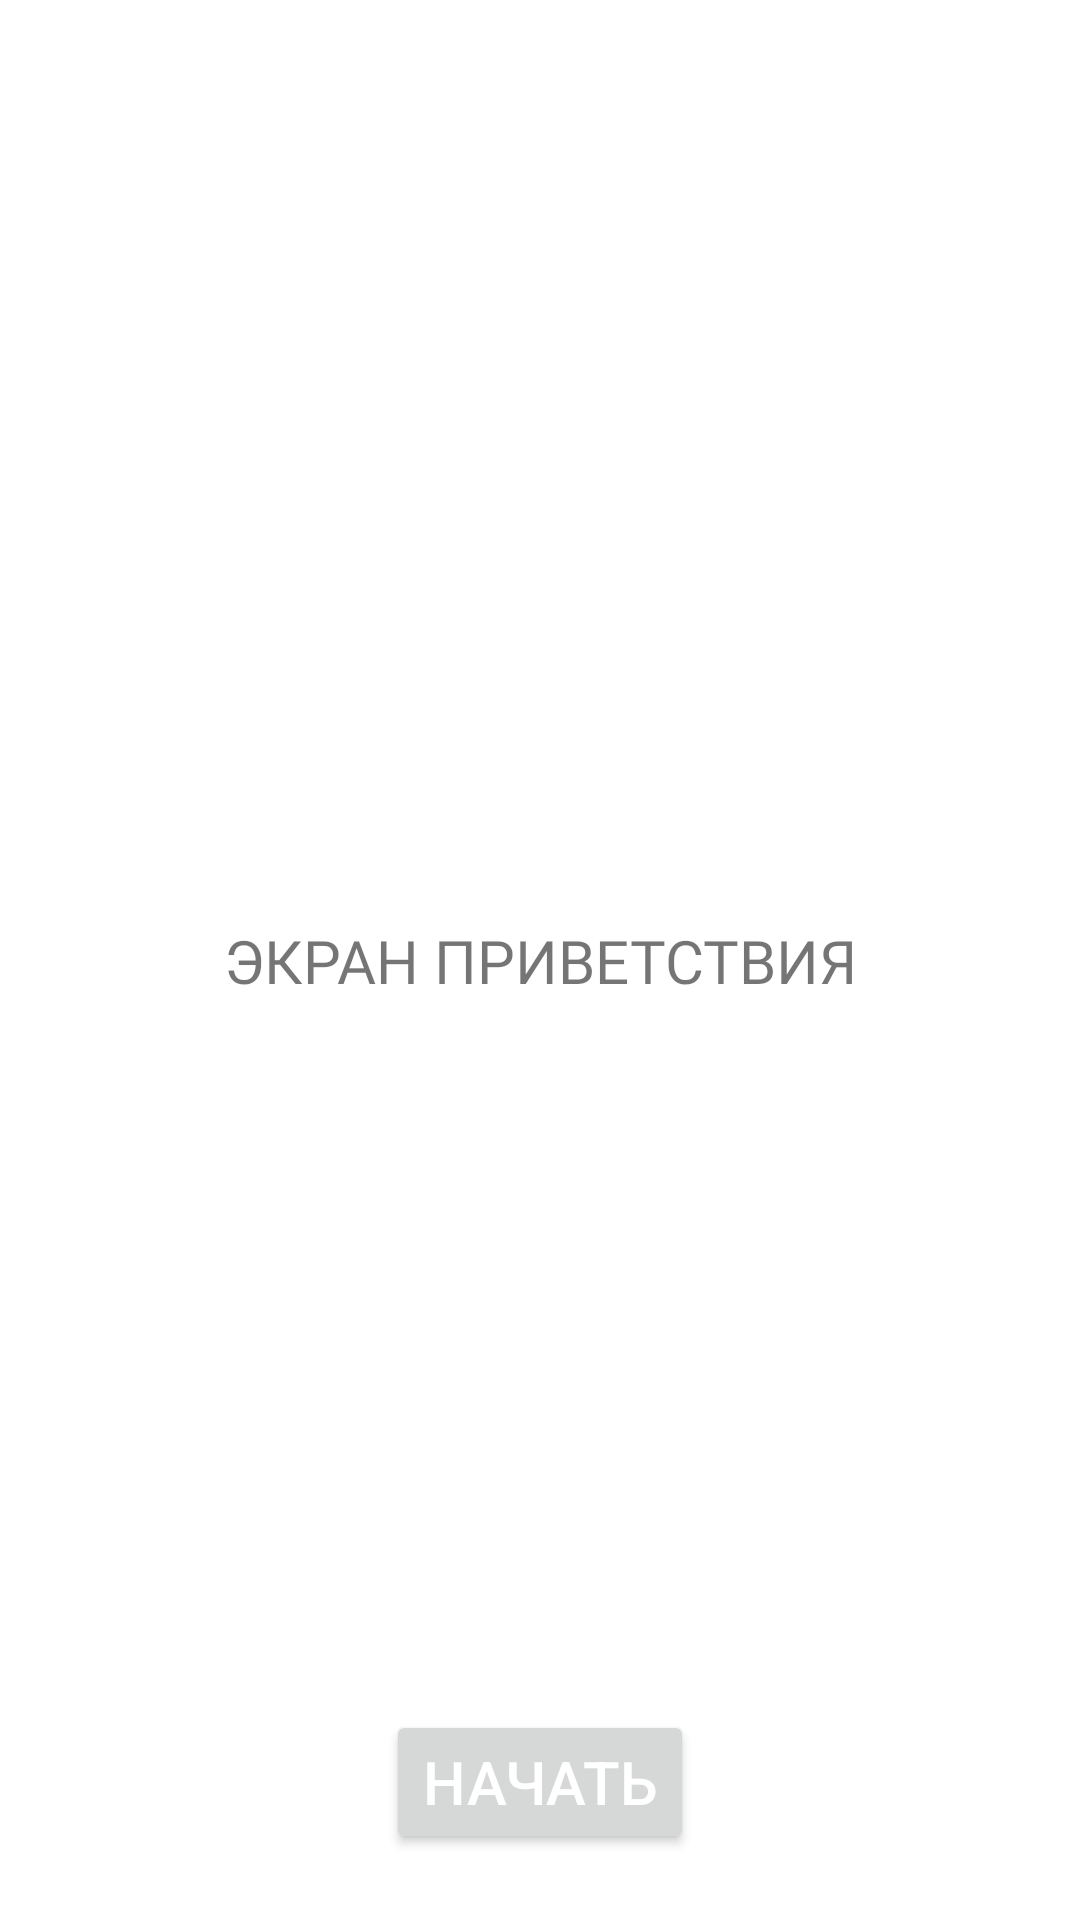

Here is an Android app screen rendered from its layout file. Give the layout XML and the strings, colors and styles it references.
<!-- AndroidManifest.xml: application theme Theme.Skillbox_hw_quiz -->
<!-- res/layout/main_fragment.xml -->
<?xml version="1.0" encoding="utf-8"?>
<androidx.constraintlayout.widget.ConstraintLayout
    xmlns:android="http://schemas.android.com/apk/res/android"
    xmlns:app="http://schemas.android.com/apk/res-auto"
    xmlns:tools="http://schemas.android.com/tools"
    android:id="@+id/main"
    android:background="@drawable/welcome_picture"
    android:layout_width="match_parent"
    android:layout_height="match_parent"
    tools:context=".ui.main.MainFragment">

    <TextView
        android:id="@+id/message"
        android:layout_width="wrap_content"
        android:layout_height="wrap_content"
        android:text="@string/main_fragment"
        android:textSize="20sp"
        android:fontFamily="@font/opensans_bold"
        app:layout_constraintBottom_toBottomOf="parent"
        app:layout_constraintEnd_toEndOf="parent"
        app:layout_constraintStart_toStartOf="parent"
        app:layout_constraintTop_toTopOf="parent" />

    <Button
        android:id="@+id/button_start"
        android:layout_width="wrap_content"
        android:layout_height="wrap_content"
        android:text="@string/button_continue"
        android:textColor="@color/white"
        android:textSize="20sp"
        app:layout_constraintBottom_toBottomOf="parent"
        app:layout_constraintEnd_toEndOf="parent"
        app:layout_constraintStart_toStartOf="parent"
        app:layout_constraintTop_toTopOf="parent"
        app:layout_constraintVertical_bias="0.963"
         />


</androidx.constraintlayout.widget.ConstraintLayout>
<!-- resources referenced by this layout -->
<resources>
  <color name="white">#FFFFFFFF</color>
  <string name="button_continue">начать</string>
  <string name="main_fragment">ЭКРАН ПРИВЕТСТВИЯ</string>
  <style name="Theme.Skillbox_hw_quiz" parent="Theme.MaterialComponents.DayNight.DarkActionBar">
          
          <item name="colorPrimary">#FF9800</item>
          <item name="colorPrimaryVariant">@color/ic_launcher_background</item>
          <item name="colorOnPrimary">@color/white</item>
          
          <item name="colorSecondary">#2196F3</item>
          <item name="colorSecondaryVariant">@color/teal_700</item>
          <item name="colorOnSecondary">@color/black</item>
          
          <item name="android:statusBarColor">@color/teal_700</item>
          
          <item name="android:windowContentTransitions">true</item>
          <item name="android:windowEnterTransition">@android:transition/slide_left</item>
          <item name="android:windowExitTransition">@android:transition/fade</item>
      </style>
  <color name="teal_700">#FF018786</color>
  <color name="black">#FF000000</color>
</resources>
